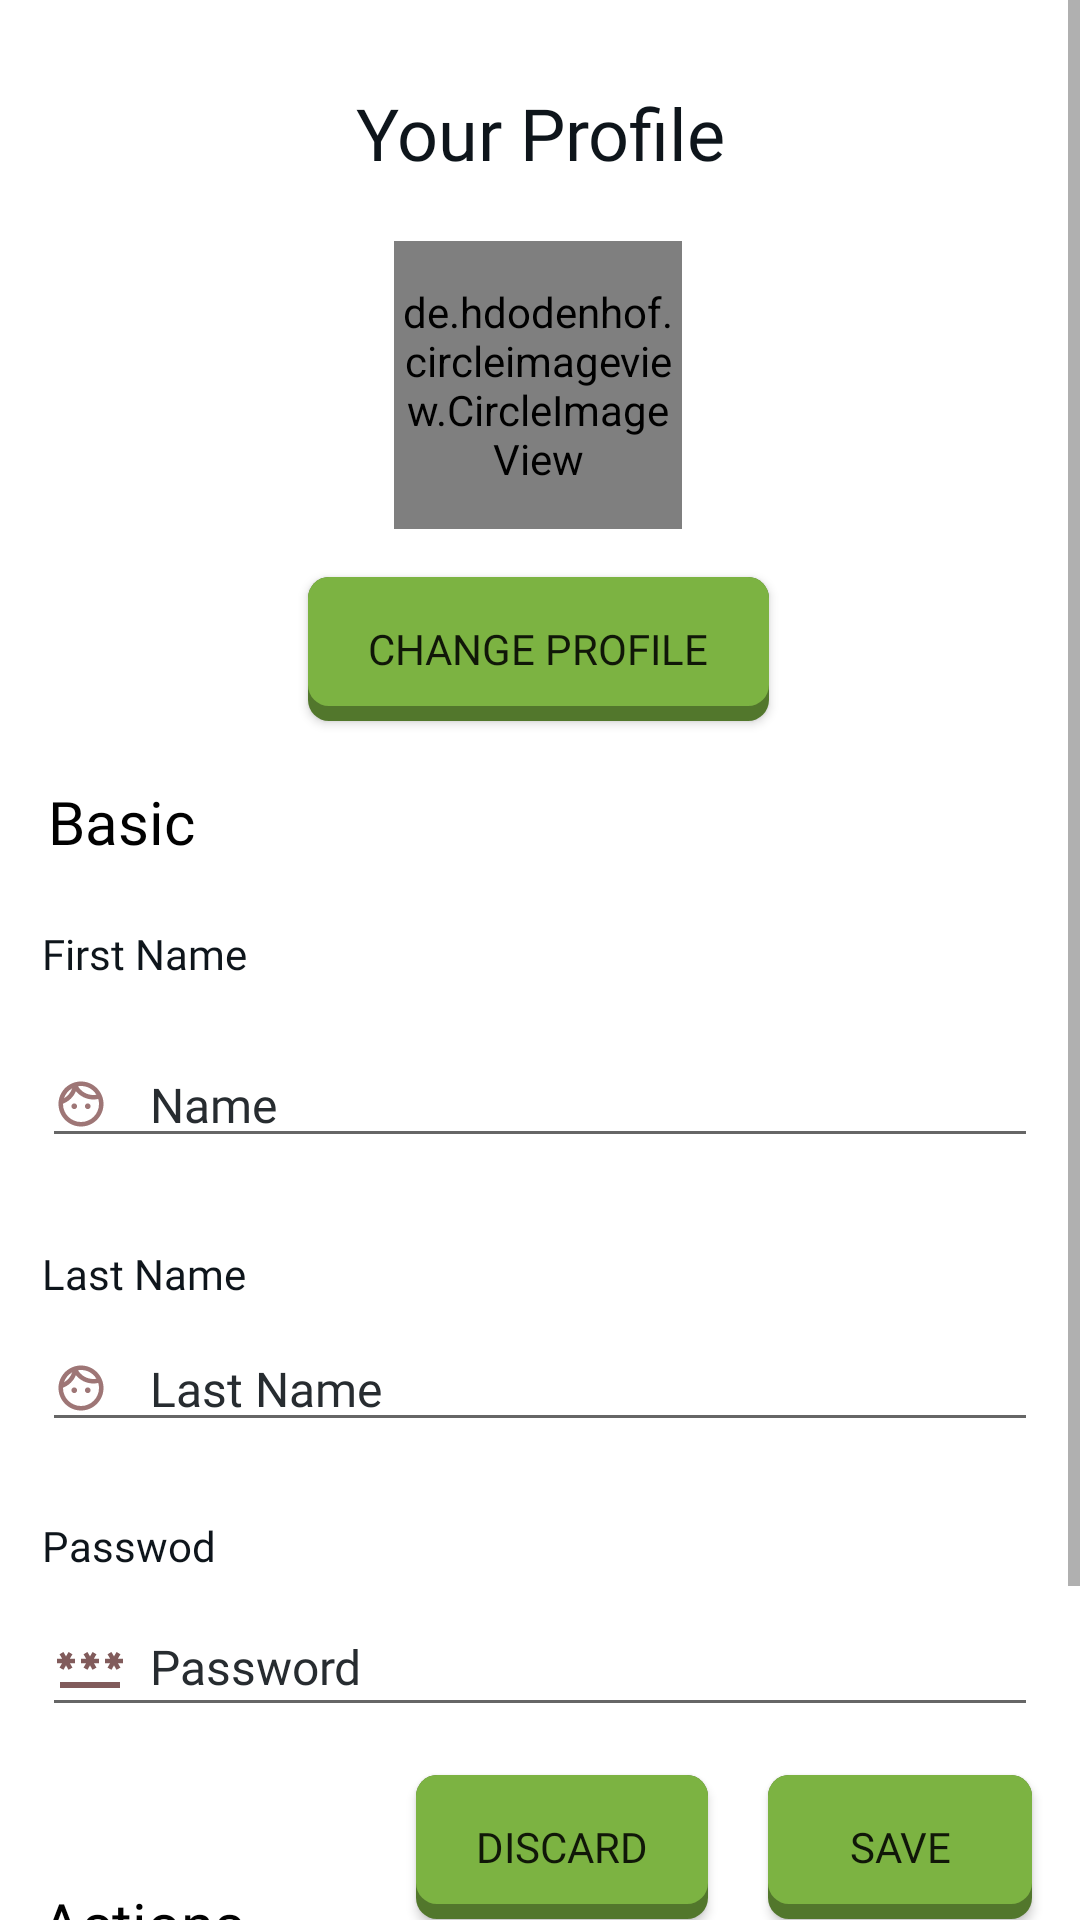

Write the Android layout XML for this screen, with the resource values it uses.
<!-- AndroidManifest.xml: application theme Theme.Olbooks -->
<!-- res/layout/fragment__profile.xml -->
<?xml version="1.0" encoding="utf-8"?>
<ScrollView xmlns:android="http://schemas.android.com/apk/res/android"
    xmlns:app="http://schemas.android.com/apk/res-auto"
    xmlns:tools="http://schemas.android.com/tools"
    android:layout_width="match_parent"
    android:background="@color/white"

    android:layout_height="match_parent"
    tools:context=".Fragment_Profile">

    <androidx.constraintlayout.widget.ConstraintLayout
        android:layout_width="match_parent"
        android:layout_height="wrap_content">

        <de.hdodenhof.circleimageview.CircleImageView
            android:id="@+id/profile_image"
            android:layout_width="96dp"
            android:layout_height="96dp"
            android:layout_marginTop="20dp"
            android:src="@drawable/empty_profile"
            app:layout_constraintEnd_toEndOf="parent"
            app:layout_constraintHorizontal_bias="0.498"
            app:layout_constraintStart_toStartOf="parent"
            app:layout_constraintTop_toBottomOf="@+id/textView4" />

        <EditText
            android:id="@+id/password"
            android:layout_width="0dp"
            android:layout_height="43dp"
            android:layout_marginHorizontal="14dp"
            android:layout_marginTop="52dp"
            android:drawableStart="@drawable/ic_baseline_password_24_black"
            android:drawablePadding="8dp"
            android:fontFamily="@font/inter"
            android:hint="Password"
            android:textColorHint="@color/pirate_400"
            android:inputType="textPassword"
            android:textColor="@color/pirate_300"
            android:textSize="16sp"
            app:layout_constraintEnd_toEndOf="parent"
            app:layout_constraintStart_toStartOf="parent"
            app:layout_constraintTop_toBottomOf="@+id/lastname" />

        <EditText
            android:id="@+id/name"
            android:layout_width="0dp"
            android:layout_height="wrap_content"
            android:layout_marginHorizontal="14dp"
            android:layout_marginTop="60dp"
            android:drawableStart="@drawable/ic_person"
            android:drawablePadding="14dp"
            android:fontFamily="@font/inter"
            android:hint="Name"
            android:textColorHint="@color/pirate_400"
            android:inputType="text"
            android:textColor="@color/pirate_300"
            android:textSize="16sp"
            app:layout_constraintEnd_toEndOf="parent"
            app:layout_constraintStart_toStartOf="parent"
            app:layout_constraintTop_toBottomOf="@+id/textView7" />

        <EditText
            android:id="@+id/lastname"
            android:layout_width="0dp"
            android:layout_height="wrap_content"
            android:layout_marginHorizontal="14dp"
            android:layout_marginTop="56dp"
            android:drawableStart="@drawable/ic_person"
            android:drawablePadding="14dp"
            android:fontFamily="@font/inter"
            android:hint="Last Name"
            android:textColorHint="@color/pirate_400"
            android:inputType="textEmailAddress"
            android:textColor="@color/pirate_300"
            android:textSize="16sp"
            app:layout_constraintEnd_toEndOf="parent"
            app:layout_constraintStart_toStartOf="parent"
            app:layout_constraintTop_toBottomOf="@+id/name" />

        <TextView
            android:id="@+id/textView4"
            android:layout_width="0dp"
            android:layout_height="wrap_content"
            android:layout_marginTop="28dp"
            android:layout_weight="1"
            android:fontFamily="@font/open_sans_semibold"
            android:text="Your Profile"
            android:textAlignment="center"
            android:textAppearance="@style/TextAppearance.AppCompat.Display1"
            android:textColor="@color/pirate_600"
            android:textSize="24sp"
            app:layout_constraintEnd_toEndOf="parent"
            app:layout_constraintHorizontal_bias="0.0"
            app:layout_constraintStart_toStartOf="parent"
            app:layout_constraintTop_toTopOf="parent" />

        <TextView
            android:id="@+id/textView6"
            android:layout_width="wrap_content"
            android:layout_height="wrap_content"
            android:layout_marginTop="52dp"
            android:fontFamily="@font/open_sans_semibold"
            android:text="Actions"
            android:textColor="@color/pirate_800"
            android:textSize="20sp"
            app:layout_constraintStart_toStartOf="@+id/password"
            app:layout_constraintTop_toBottomOf="@+id/password" />

        <TextView
            android:id="@+id/textView7"
            android:layout_width="wrap_content"
            android:layout_height="wrap_content"
            android:layout_marginStart="16dp"
            android:layout_marginTop="20dp"
            android:fontFamily="@font/open_sans_semibold"
            android:text="Basic"
            android:textColor="@color/pirate_800"
            android:textSize="20sp"
            app:layout_constraintStart_toStartOf="parent"
            app:layout_constraintTop_toBottomOf="@+id/change_profile" />

        <Button
            android:id="@+id/logout"
            android:layout_width="match_parent"
            android:layout_height="wrap_content"
            android:layout_marginHorizontal="16dp"
            android:layout_marginTop="18dp"
            android:fontFamily="@font/gentium_book_basic"
            android:text="Logout"
            android:background="@drawable/button_rounded"

            app:layout_constraintBottom_toBottomOf="parent"
            app:layout_constraintEnd_toEndOf="@+id/save"
            app:layout_constraintHorizontal_bias="0.0"
            app:layout_constraintStart_toStartOf="@+id/textView6"
            app:layout_constraintTop_toBottomOf="@+id/textView6"
            app:layout_constraintVertical_bias="0.0" />

        <Button
            android:id="@+id/exitapp"
            android:layout_marginTop="6dp"
            android:layout_width="match_parent"
            android:layout_height="wrap_content"
            android:layout_marginHorizontal="16dp"
            android:background="@drawable/button_rounded"
            android:fontFamily="@font/gentium_book_basic"
            android:text="Exit App"
            app:layout_constraintEnd_toEndOf="@+id/logout"
            app:layout_constraintStart_toStartOf="@+id/logout"
            app:layout_constraintTop_toBottomOf="@+id/logout" />

        <Button
            android:id="@+id/save"
            android:layout_width="wrap_content"
            android:layout_height="wrap_content"
            android:layout_marginTop="16dp"
            android:layout_marginEnd="2dp"
            android:background="@drawable/button_rounded"

            android:fontFamily="@font/gentium_book_basic"
            android:text="Save"
            app:layout_constraintEnd_toEndOf="@+id/password"
            app:layout_constraintTop_toBottomOf="@+id/password" />

        <Button
            android:id="@+id/discard"
            android:layout_width="wrap_content"
            android:layout_height="wrap_content"
            android:layout_marginEnd="20dp"
            android:fontFamily="@font/gentium_book_basic"
            android:background="@drawable/button_rounded"

            android:text="Discard"
            app:layout_constraintEnd_toStartOf="@+id/save"
            app:layout_constraintTop_toTopOf="@+id/save" />

        <TextView
            android:id="@+id/textView8"
            android:layout_width="wrap_content"
            android:layout_height="wrap_content"
            android:layout_marginBottom="20dp"
            android:fontFamily="@font/inter_semibold"
            android:text="First Name"
            android:textColor="@color/pirate_600"
            android:textSize="14sp"
            app:layout_constraintBottom_toTopOf="@+id/name"
            app:layout_constraintStart_toStartOf="@+id/name" />

        <TextView
            android:id="@+id/textView9"
            android:layout_width="wrap_content"
            android:layout_height="wrap_content"
            android:layout_marginBottom="8dp"
            android:fontFamily="@font/inter_semibold"
            android:text="Last Name"
            android:textColor="@color/pirate_600"
            android:textSize="14sp"
            app:layout_constraintBottom_toTopOf="@+id/lastname"
            app:layout_constraintStart_toStartOf="@+id/lastname" />

        <TextView
            android:id="@+id/textView10"
            android:layout_width="wrap_content"
            android:layout_height="wrap_content"
            android:layout_marginBottom="8dp"
            android:fontFamily="@font/inter_semibold"
            android:text="Passwod"
            android:textColor="@color/pirate_600"
            android:textSize="14sp"
            app:layout_constraintBottom_toTopOf="@+id/password"
            app:layout_constraintStart_toStartOf="@+id/password" />

        <Button
            android:id="@+id/change_profile"
            android:layout_width="wrap_content"
            android:layout_height="wrap_content"
            android:layout_marginVertical="16dp"
            android:background="@drawable/button_rounded"

            android:fontFamily="@font/open_sans_semibold"
            android:text="Change Profile"
            android:textSize="14sp"
            app:layout_constraintEnd_toEndOf="parent"
            app:layout_constraintHorizontal_bias="0.497"
            app:layout_constraintStart_toStartOf="parent"
            app:layout_constraintTop_toBottomOf="@+id/profile_image" />

    </androidx.constraintlayout.widget.ConstraintLayout>

</ScrollView>
<!-- resources referenced by this layout -->
<resources>
  <color name="pirate_300">#3B3C44</color>
  <color name="pirate_400">#272C30</color>
  <color name="pirate_600">#0E151B</color>
  <color name="pirate_800">#010101</color>
  <color name="white">#fff</color>
  <!-- drawable button_rounded (drawable) -->
  <?xml version="1.0" encoding="utf-8"?>
  <layer-list xmlns:android="http://schemas.android.com/apk/res/android">
  
      
      <item>
          <shape  android:shape="rectangle">
  
              
              <solid android:color="#52772C" />
              <corners android:radius="7dp" />
  
          </shape>
      </item>
  
      
      <item android:bottom="15px">
  
          <shape  android:shape="rectangle">
              <padding android:bottom="4dp"
                  android:top="4dp"
                  android:left="20dp"
                  android:right="20dp"/>
  
              
              <solid android:color="#7CB342" />
              <corners android:radius="7dp" />
          </shape>
  
      </item>
  
  
  </layer-list>
  <!-- drawable ic_baseline_password_24_black (drawable) -->
  <vector android:height="24dp" android:tint="@color/CoffeeBlack_700"
      android:viewportHeight="24" android:viewportWidth="24"
      android:width="24dp" xmlns:android="http://schemas.android.com/apk/res/android">
      <path android:fillColor="@color/CoffeeBlack_900" android:pathData="M2,17h20v2H2V17zM3.15,12.95L4,11.47l0.85,1.48l1.3,-0.75L5.3,10.72H7v-1.5H5.3l0.85,-1.47L4.85,7L4,8.47L3.15,7l-1.3,0.75L2.7,9.22H1v1.5h1.7L1.85,12.2L3.15,12.95zM9.85,12.2l1.3,0.75L12,11.47l0.85,1.48l1.3,-0.75l-0.85,-1.48H15v-1.5h-1.7l0.85,-1.47L12.85,7L12,8.47L11.15,7l-1.3,0.75l0.85,1.47H9v1.5h1.7L9.85,12.2zM23,9.22h-1.7l0.85,-1.47L20.85,7L20,8.47L19.15,7l-1.3,0.75l0.85,1.47H17v1.5h1.7l-0.85,1.48l1.3,0.75L20,11.47l0.85,1.48l1.3,-0.75l-0.85,-1.48H23V9.22z"/>
  </vector>
  <style name="Theme.Olbooks" parent="Theme.MaterialComponents.DayNight.DarkActionBar">
          
          <item name="colorPrimary">@color/pirate_400</item>
          <item name="colorPrimaryVariant">@color/pirate_200</item>
          <item name="colorOnPrimary">@color/white</item>
          
          <item name="colorSecondary">@color/pirate_300</item>
          <item name="colorSecondaryVariant">@color/pirate_400</item>
          <item name="colorOnSecondary">@color/white</item>
          
          <item name="android:statusBarColor">@color/transparent</item>
          <item name="android:windowLightStatusBar">true</item>
  
          <item name="android:windowLayoutInDisplayCutoutMode">shortEdges</item>
          <item name="android:windowIsTranslucent">true</item>
          <item name="android:windowTranslucentNavigation">true</item>
          
      </style>
  <color name="CoffeeBlack_700">#815B5B</color>
  <color name="CoffeeBlack_900">#594545</color>
  <color name="CoffeeBlack_400">#9E7676</color>
  <color name="pirate_200">#4F4D50</color>
  <color name="transparent">#00FFFFFF</color>
</resources>
